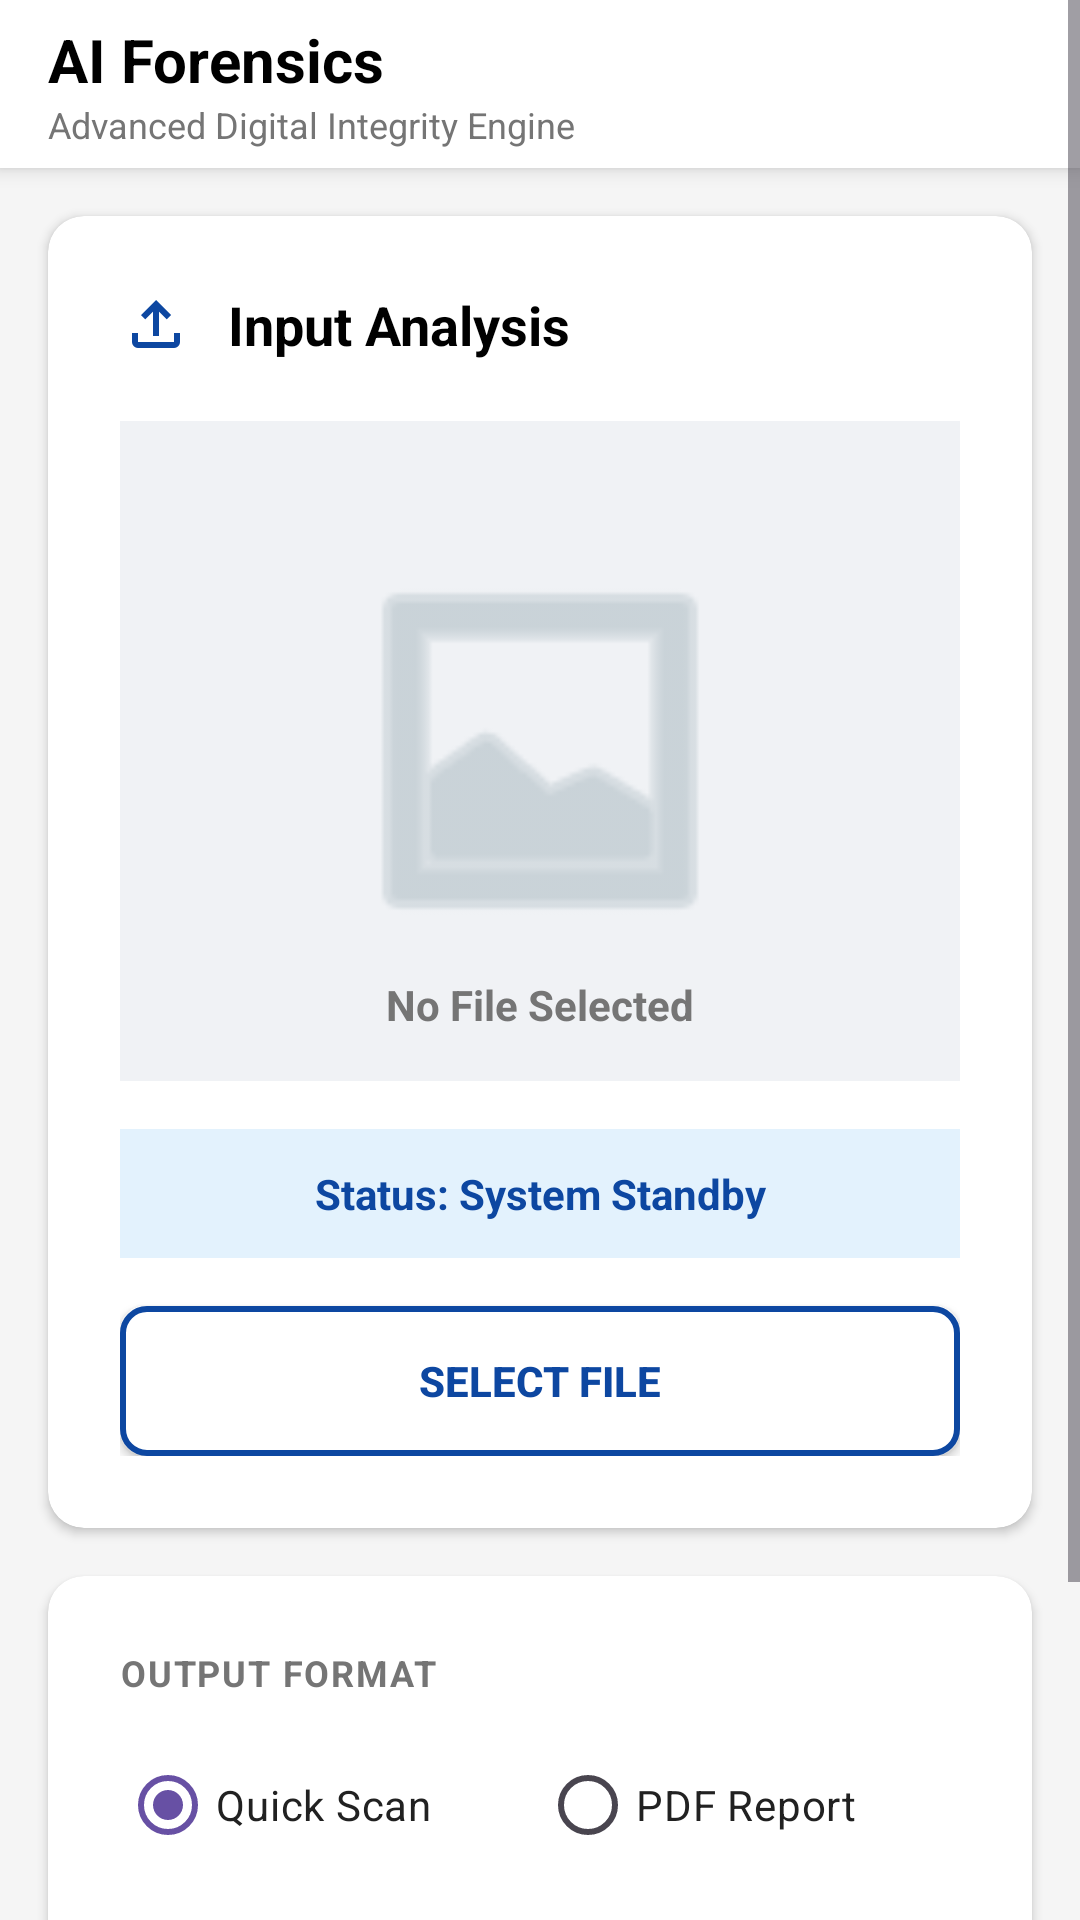

Here is an Android app screen rendered from its layout file. Give the layout XML and the strings, colors and styles it references.
<!-- AndroidManifest.xml: application theme Theme.DEIV -->
<!-- res/layout/fragment_ai.xml -->
<?xml version="1.0" encoding="utf-8"?>
<ScrollView xmlns:android="http://schemas.android.com/apk/res/android"
    xmlns:app="http://schemas.android.com/apk/res-auto"
    xmlns:tools="http://schemas.android.com/tools"
    android:layout_width="match_parent"
    android:layout_height="match_parent"
    android:background="#F5F5F5"
    tools:context=".ai.AiFragment">

    <LinearLayout
        android:layout_width="match_parent"
        android:layout_height="wrap_content"
        android:orientation="vertical"
        android:paddingBottom="24dp">

        <LinearLayout
            android:layout_width="match_parent"
            android:layout_height="56dp"
            android:background="@android:color/white"
            android:orientation="horizontal"
            android:gravity="center_vertical"
            android:paddingHorizontal="16dp"
            android:elevation="4dp"
            android:layout_marginBottom="16dp">

            <ImageView
                android:id="@+id/btnBack"
                android:layout_width="28dp"
                android:layout_height="28dp"
                android:layout_marginEnd="12dp"
                android:contentDescription="Back"
                android:src="@drawable/ic_back"
                app:tint="#000000"
                android:visibility="gone"/>

            <LinearLayout
                android:layout_width="0dp"
                android:layout_height="match_parent"
                android:layout_weight="1"
                android:orientation="vertical"
                android:gravity="center_vertical">

                <TextView
                    android:layout_width="wrap_content"
                    android:layout_height="wrap_content"
                    android:text="AI Forensics"
                    android:textColor="#000000"
                    android:textSize="20sp"
                    android:textStyle="bold" />

                <TextView
                    android:layout_width="wrap_content"
                    android:layout_height="wrap_content"
                    android:text="Advanced Digital Integrity Engine"
                    android:textColor="#757575"
                    android:textSize="12sp" />
            </LinearLayout>
        </LinearLayout>

        <androidx.cardview.widget.CardView
            android:layout_width="match_parent"
            android:layout_height="wrap_content"
            android:layout_marginHorizontal="16dp"
            android:layout_marginBottom="16dp"
            app:cardCornerRadius="12dp"
            app:cardElevation="2dp"
            app:cardBackgroundColor="@android:color/white">

            <LinearLayout
                android:layout_width="match_parent"
                android:layout_height="wrap_content"
                android:orientation="vertical"
                android:padding="24dp">

                <LinearLayout
                    android:layout_width="match_parent"
                    android:layout_height="wrap_content"
                    android:orientation="horizontal"
                    android:gravity="center_vertical"
                    android:layout_marginBottom="20dp">

                    <ImageView
                        android:layout_width="24dp"
                        android:layout_height="24dp"
                        android:src="@drawable/ic_upload"
                        app:tint="#0D47A1"
                        android:layout_marginEnd="12dp"/>
                    <TextView
                        android:layout_width="wrap_content"
                        android:layout_height="wrap_content"
                        android:text="Input Analysis"
                        android:textSize="18sp"
                        android:textStyle="bold"
                        android:textColor="#000000" />
                </LinearLayout>

                <FrameLayout
                    android:layout_width="match_parent"
                    android:layout_height="220dp"
                    android:background="#F0F2F5"
                    android:layout_marginBottom="16dp">

                    <ImageView
                        android:id="@+id/imageViewPreview"
                        android:layout_width="match_parent"
                        android:layout_height="match_parent"
                        android:scaleType="fitCenter"
                        android:padding="40dp"
                        android:src="@android:drawable/ic_menu_gallery"
                        app:tint="#B0BEC5"
                        android:contentDescription="File Preview" />

                    <TextView
                        android:id="@+id/textViewSelectedFile"
                        android:layout_width="wrap_content"
                        android:layout_height="wrap_content"
                        android:layout_gravity="center|bottom"
                        android:layout_marginBottom="16dp"
                        android:text="No File Selected"
                        android:textColor="#757575"
                        android:textStyle="bold"/>
                </FrameLayout>

                <TextView
                    android:id="@+id/textViewResult"
                    android:layout_width="match_parent"
                    android:layout_height="wrap_content"
                    android:text="Status: System Standby"
                    android:background="#E3F2FD"
                    android:textColor="#0D47A1"
                    android:textAlignment="center"
                    android:padding="12dp"
                    android:textStyle="bold"
                    android:layout_marginBottom="16dp"/>

                <androidx.appcompat.widget.AppCompatButton
                    android:id="@+id/buttonSelectFile"
                    android:layout_width="match_parent"
                    android:layout_height="50dp"
                    android:text="Select File"
                    android:textColor="#0D47A1"
                    android:background="@drawable/bg_outline_button"
                    android:textStyle="bold"/>
            </LinearLayout>
        </androidx.cardview.widget.CardView>

        <androidx.cardview.widget.CardView
            android:layout_width="match_parent"
            android:layout_height="wrap_content"
            android:layout_marginHorizontal="16dp"
            android:layout_marginBottom="24dp"
            app:cardCornerRadius="12dp"
            app:cardElevation="2dp"
            app:cardBackgroundColor="@android:color/white">

            <LinearLayout
                android:layout_width="match_parent"
                android:layout_height="wrap_content"
                android:orientation="vertical"
                android:padding="24dp">

                <TextView
                    android:layout_width="wrap_content"
                    android:layout_height="wrap_content"
                    android:text="OUTPUT FORMAT"
                    android:textColor="#757575"
                    android:textSize="12sp"
                    android:letterSpacing="0.05"
                    android:textStyle="bold"
                    android:layout_marginBottom="12dp"/>

                <RadioGroup
                    android:id="@+id/radioGroupOptions"
                    android:layout_width="match_parent"
                    android:layout_height="wrap_content"
                    android:orientation="horizontal"
                    android:layout_marginBottom="24dp">

                    <RadioButton
                        android:id="@+id/radioShowResult"
                        android:layout_width="0dp"
                        android:layout_height="wrap_content"
                        android:layout_weight="1"
                        android:text="Quick Scan"
                        android:textColor="#212121"
                        android:buttonTint="#0D47A1"
                        android:checked="true"/>

                    <RadioButton
                        android:id="@+id/radioDownloadReport"
                        android:layout_width="0dp"
                        android:layout_height="wrap_content"
                        android:layout_weight="1"
                        android:text="PDF Report"
                        android:textColor="#212121"
                        android:buttonTint="#0D47A1"/>
                </RadioGroup>

                <androidx.appcompat.widget.AppCompatButton
                    android:id="@+id/buttonUpload"
                    android:layout_width="match_parent"
                    android:layout_height="55dp"
                    android:text="INITIALIZE SCAN"
                    android:textColor="#FFFFFF"
                    android:textSize="16sp"
                    android:textStyle="bold"
                    android:backgroundTint="#0D47A1"
                    android:enabled="false"
                    android:alpha="0.5"/>

            </LinearLayout>
        </androidx.cardview.widget.CardView>

    </LinearLayout>
</ScrollView>
<!-- resources referenced by this layout -->
<resources>
  <!-- drawable bg_outline_button (drawable) -->
  <?xml version="1.0" encoding="utf-8"?>
  <shape xmlns:android="http://schemas.android.com/apk/res/android"
      android:shape="rectangle">
  
      <solid android:color="@android:color/white"/>
  
      <stroke
          android:width="2dp"
          android:color="#0D47A1"/>
  
      <corners android:radius="8dp"/>
  
  </shape>
  <!-- drawable ic_upload (drawable) -->
  <?xml version="1.0" encoding="utf-8"?>
  <vector xmlns:android="http://schemas.android.com/apk/res/android" android:width="24dp" android:height="24dp" android:viewportWidth="960" android:viewportHeight="960">
      <path android:pathData="M440,640v-326L336,418l-56,-58 200,-200 200,200 -56,58 -104,-104v326h-80ZM240,800q-33,0 -56.5,-23.5T160,720v-120h80v120h480v-120h80v120q0,33 -23.5,56.5T720,800L240,800Z" android:fillColor="#e3e3e3"/>
  </vector>
  <style name="Theme.DEIV" parent="Base.Theme.DEIV" />
  <style name="Base.Theme.DEIV" parent="Theme.Material3.DayNight.NoActionBar">
          
          
      </style>
</resources>
